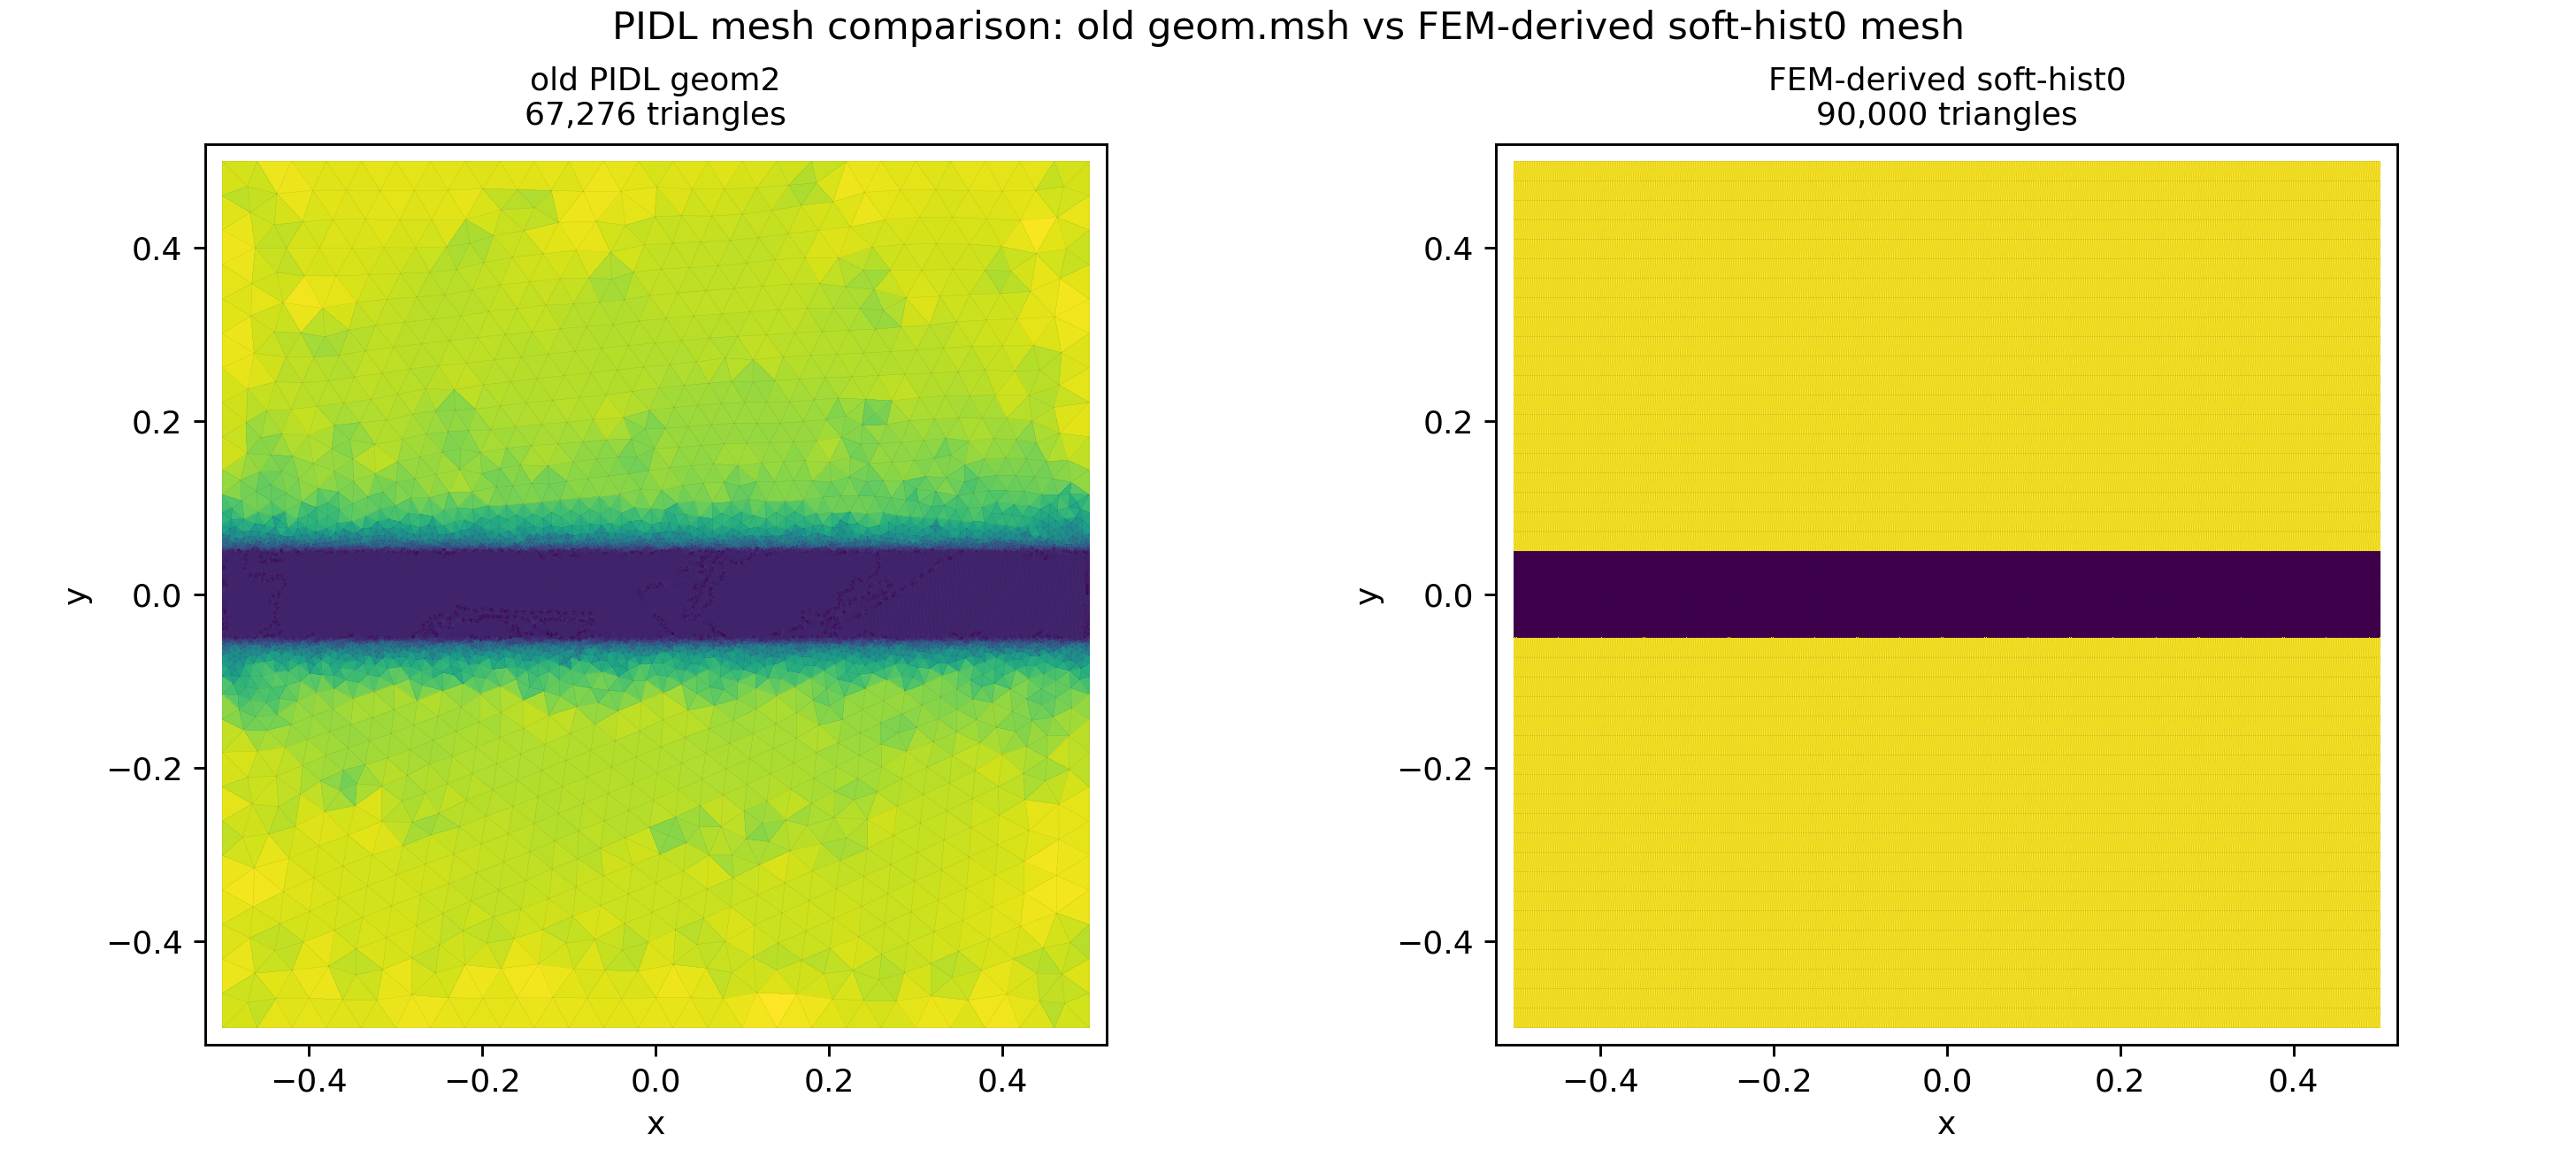

Source data for this figure (header and first rows):
mesh, path, n_nodes, n_triangles, area_min, area_median, area_p99, n_tip_r4l0, n_precrack_strip
old_geom2, /Users/wenxiaofang/phase-field-fracture-…, 33749, 67276, 7.900094558417332e-07, 1.7320508075686995e-06, 0.000474, 2919, 11599
fem_soft_hist0, /Users/wenxiaofang/phase-field-fracture-…, 45591, 90000, 1.9999999999998318e-06, 2.0000000000000215e-06, 2.2500000000000818e-05, 2516, 10000
